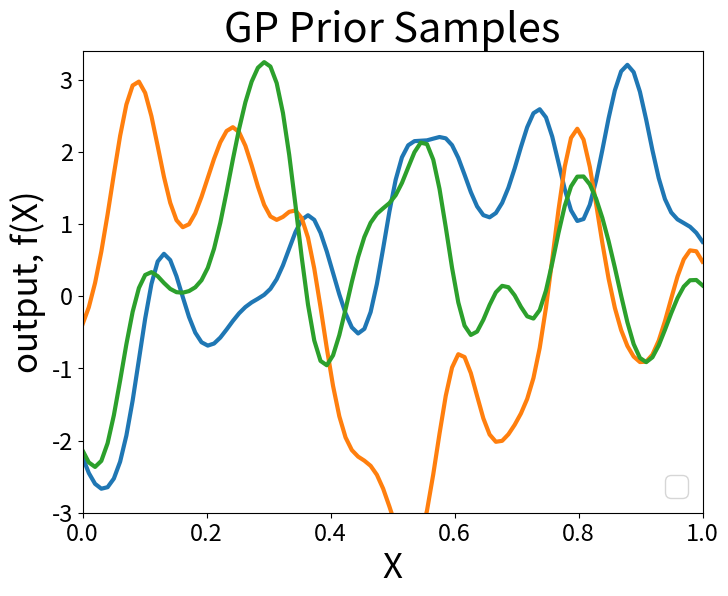
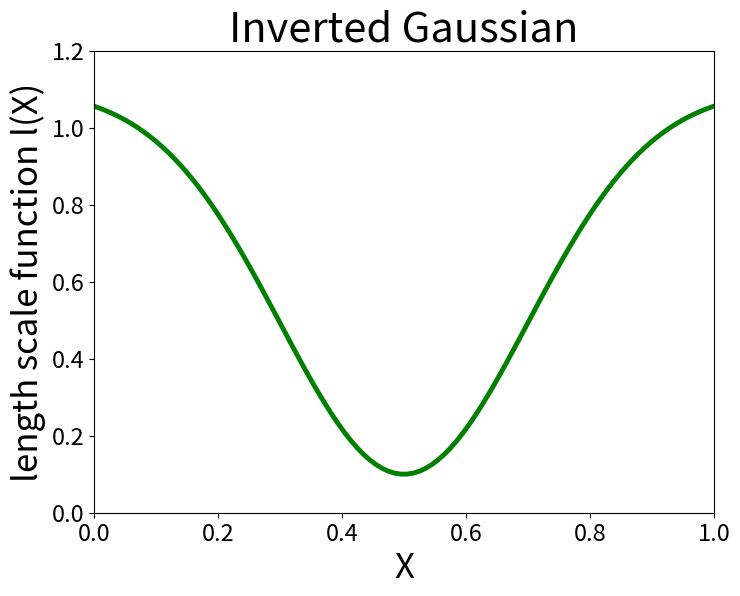
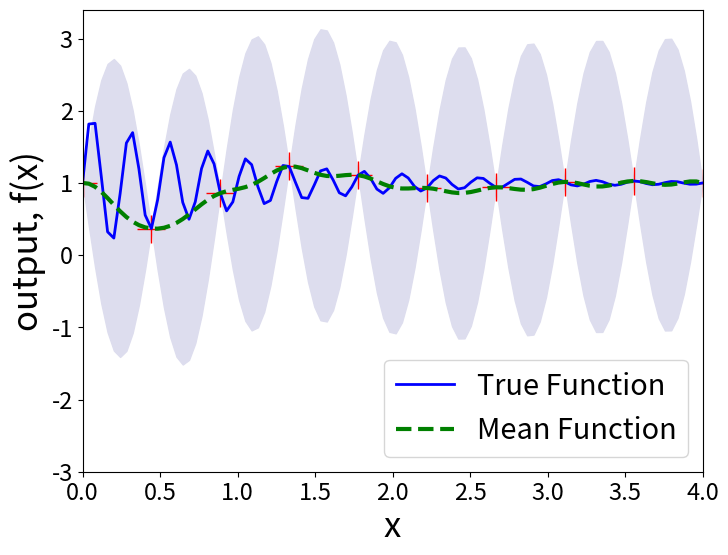
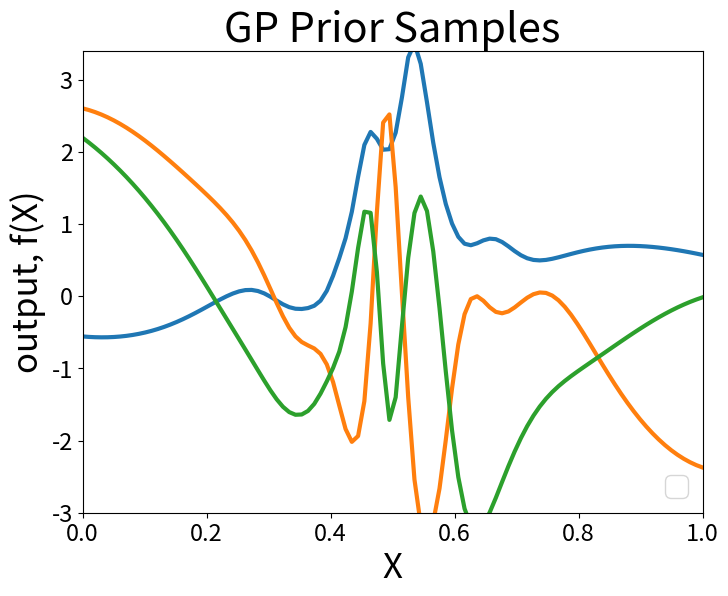
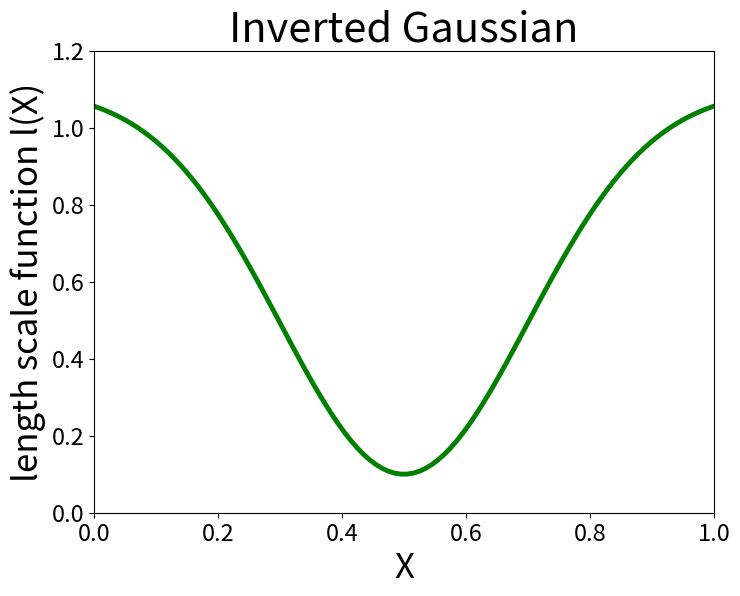
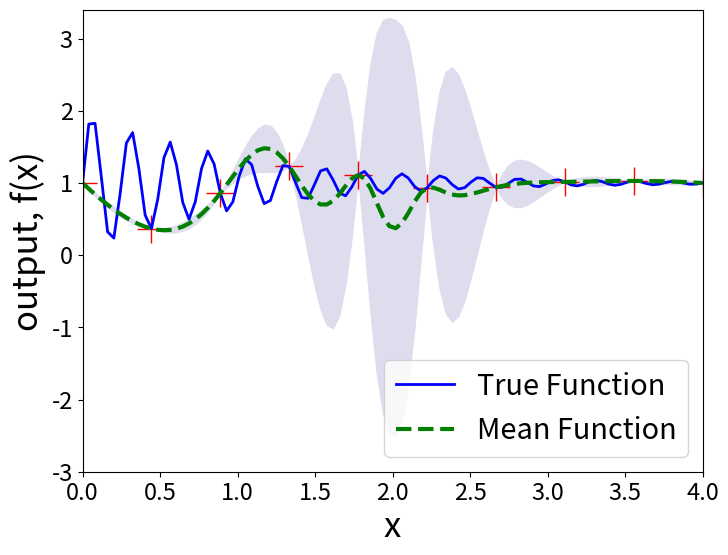

Recreate these plots in Python, in order.
import numpy as np
import matplotlib.pyplot as plt
import scipy.optimize as opt
import datetime

plt.rcParams["figure.figsize"] = (8, 6)
plt.rcParams["font.size"] = 25
plt.rc('xtick', labelsize=17)
plt.rc('ytick', labelsize=17)

# kernel_type = 0
# number_of_test_datapoints = 20
np.random.seed(300)
# noise = 0.0


class GaussianProcess:

    # Constructor
    def __init__(self, kernel_type, number_of_test_datapoints, noise, random_seed, linspacexmin, linspacexmax,
                 linspaceymin, linspaceymax, kernel_char, signal_variance, number_of_dimensions,
                 number_of_observed_samples, X, y, params_estimation, len_scale_param_bounds,
                 number_of_restarts_likelihood, len_scale_params):

        self.kernel_type = kernel_type
        self.number_of_test_datapoints = number_of_test_datapoints
        self.noise = noise
        self.linspacexmin = linspacexmin
        self.linspacexmax = linspacexmax
        self.linspaceymin = linspaceymin
        self.linspaceymax = linspaceymax
        self.kernel_char = kernel_char
        self.signal_variance = signal_variance
        self.number_of_dimensions = number_of_dimensions
        self.number_of_observed_samples = number_of_observed_samples
        self.X = X
        self.y = y
        self.params_estimation = params_estimation
        self.len_scale_param_bounds = len_scale_param_bounds
        self.number_of_restarts_likelihood = number_of_restarts_likelihood
        self.len_scale_params = len_scale_params

        # np.random.seed(random_seed)

    # Define Plot Prior
    def plot_graph(self, plot_params):
        plt.figure(plot_params['plotnum'])
        plt.clf()
        for eachplot in plot_params['plotvalues']:
            if (len(eachplot) == 2):
                plt.plot(eachplot[0], eachplot[1],  lw =3)
            elif (len(eachplot) == 3):
                plt.plot(eachplot[0], eachplot[1])
            elif (len(eachplot) == 4):
                if(eachplot[3].startswith("label=")):
                    plt.plot(eachplot[0], eachplot[1], eachplot[2], label=eachplot[3][6:])
                    plt.legend(loc='upper right',prop={'size': 6})
                else:
                    flag = eachplot[3]
                    if flag.startswith('lw'):
                        plt.plot(eachplot[0], eachplot[1], eachplot[2], lw=eachplot[3][2:])
                    elif flag.startswith('ms'):
                        plt.plot(eachplot[0], eachplot[1], eachplot[2], ms=eachplot[3][2:])

            elif (len(eachplot) == 5):

                if(eachplot[3].startswith("label=")):
                    flag = eachplot[4]
                    if flag.startswith('lw'):
                        plt.plot(eachplot[0], eachplot[1], eachplot[2], label=eachplot[3][6:], lw=eachplot[4][2:])
                    elif flag.startswith('ms'):
                        plt.plot(eachplot[0], eachplot[1], eachplot[2], label=eachplot[3][6:], ms=eachplot[4][2:])
                    plt.legend(loc='upper right',prop={'size': 6})

                else:
                    flag = eachplot[3]
                    if flag.startswith('lw'):
                        plt.plot(eachplot[0], eachplot[1], eachplot[2], lw=eachplot[3][2:])
                    elif flag.startswith('ms'):
                        plt.plot(eachplot[0], eachplot[1], eachplot[2], ms=eachplot[3][2:])

        if 'gca_fill' in plot_params.keys():
            if len(plot_params['gca_fill']) == 3:
                plt.gca().fill_between(plot_params['gca_fill'][0], plot_params['gca_fill'][1],
                                       plot_params['gca_fill'][2],
                                       color="#ddddee")
            else:
                if plot_params['gca_fill'][3].startswith('color'):
                    color = plot_params['gca_fill'][3][6:]
                    print(len(plot_params['gca_fill']), color)
                    plt.gca().fill_between(plot_params['gca_fill'][0], plot_params['gca_fill'][1],
                                           plot_params['gca_fill'][2], color=color)

        plt.axis(plot_params['axis'])
        plt.title(plot_params['title'])
        plt.xlabel(plot_params['xlabel'])
        plt.ylabel(plot_params['ylabel'])
        plt.ylim(-3,3.4)
        plt.legend(fontsize='small',loc = 4)
        # plt.use_sticky_edges = False
        # # plt.autoscale(tight=True)
        # # plt.autoscale(tight=True)
        plt.savefig(plot_params['file'],pad_inches=0, bbox_inches='tight')


    def plot_graph_len(self, plot_params):
        plt.figure(plot_params['plotnum'])
        plt.clf()
        for eachplot in plot_params['plotvalues']:
            if (len(eachplot) == 2):
                plt.plot(eachplot[0], eachplot[1],  lw =3.5)
            elif (len(eachplot) == 3):
                plt.plot(eachplot[0], eachplot[1])
            elif (len(eachplot) == 4):
                if(eachplot[3].startswith("label=")):
                    plt.plot(eachplot[0], eachplot[1], eachplot[2], label=eachplot[3][6:])
                    plt.legend(loc='upper right',prop={'size': 6})
                else:
                    flag = eachplot[3]
                    if flag.startswith('lw'):
                        plt.plot(eachplot[0], eachplot[1], eachplot[2], lw=eachplot[3][2:])
                    elif flag.startswith('ms'):
                        plt.plot(eachplot[0], eachplot[1], eachplot[2], ms=eachplot[3][2:])

            elif (len(eachplot) == 5):

                if(eachplot[3].startswith("label=")):
                    flag = eachplot[4]
                    if flag.startswith('lw'):
                        plt.plot(eachplot[0], eachplot[1], eachplot[2], label=eachplot[3][6:], lw=eachplot[4][2:])
                    elif flag.startswith('ms'):
                        plt.plot(eachplot[0], eachplot[1], eachplot[2], label=eachplot[3][6:], ms=eachplot[4][2:])
                    plt.legend(loc='upper right',prop={'size': 6})

                else:
                    flag = eachplot[3]
                    if flag.startswith('lw'):
                        plt.plot(eachplot[0], eachplot[1], eachplot[2], lw=eachplot[3][2:])
                    elif flag.startswith('ms'):
                        plt.plot(eachplot[0], eachplot[1], eachplot[2], ms=eachplot[3][2:])

        if 'gca_fill' in plot_params.keys():
            if len(plot_params['gca_fill']) == 3:
                plt.gca().fill_between(plot_params['gca_fill'][0], plot_params['gca_fill'][1],
                                       plot_params['gca_fill'][2],
                                       color="#ddddee")
            else:
                if plot_params['gca_fill'][3].startswith('color'):
                    color = plot_params['gca_fill'][3][6:]
                    print(len(plot_params['gca_fill']), color)
                    plt.gca().fill_between(plot_params['gca_fill'][0], plot_params['gca_fill'][1],
                                           plot_params['gca_fill'][2], color=color)

        plt.axis(plot_params['axis'])
        plt.title(plot_params['title'])
        plt.xlabel(plot_params['xlabel'], fontsize="medium")
        plt.ylabel(plot_params['ylabel'], fontsize="medium")
        plt.autoscale(tight=True)
        plt.ylim(0, 1.2)

        plt.savefig(plot_params['file'],pad_inches=0, bbox_inches='tight')


    # Define the kernel function
    def computekernel(self, data_point1, data_point2):

        if self.kernel_type == 0:
            # print("SE Kernel")
            self.charac_length_scale = 0.2
            result = self.sq_exp_kernel(data_point1, data_point2, self.charac_length_scale, self.signal_variance)

        elif self.kernel_type == 1:
            print("RQF Kernel")
            self.charac_length_scale = 1
            alpha = 0.1
            result = self.rational_quadratic_kernel(data_point1, data_point2, self.charac_length_scale, alpha)

        elif self.kernel_type == 2:
            print("EXP Kernel")
            self.charac_length_scale = 0.1
            result = self.exp_kernel_function(data_point1, data_point2, self.charac_length_scale)

        elif self.kernel_type == 3:
            print("Periodic Kernel")
            self.charac_length_scale = 0.1
            result = self.periodic_kernel_function(data_point1, data_point2, self.charac_length_scale)

        return result

    def sq_exp_kernel_vanilla(self, data_point1, data_point2, charac_length_scale, signal_variance):

        # Define the SE kernel function
        total_squared_distances = np.sum(data_point1 ** 2, 1).reshape(-1, 1) + np.sum(data_point2 ** 2, 1) - 2 * np.dot(
            data_point1, data_point2.T)
        kernel_val = np.exp(-(total_squared_distances * (1 / (charac_length_scale * 2.0))))
        # print (kernel_val)
        return kernel_val

    def sq_exp_kernel(self, data_point1, data_point2, char_len_scale, signal_variance):

        if( self.kernel_char == 'ard' or self.kernel_char == 'fix_l'):

            return self.ard_sq_exp_kernel(data_point1, data_point2, [char_len_scale], signal_variance)

        elif(self.kernel_char == 'var_l'):
            # print("Var kernel is set for the computations")
            return self.var_sq_exp_kernel(data_point1, data_point2, char_len_scale, signal_variance)

    def ard_sq_exp_kernel(self, data_point1, data_point2, char_len_scale, signal_variance):

        # Element wise squaring the vector of given length scales
        char_len_scale = np.array(char_len_scale) ** 2

        # Creating a Diagonal matrix with squared l values
        sq_dia_len = np.diag(char_len_scale)

        # Computing inverse of a diagonal matrix by reciprocating each item in the diagonal
        inv_sq_dia_len = np.linalg.pinv(sq_dia_len)
        kernel_mat = np.zeros(shape=(len(data_point1), len(data_point2)))
        for i in np.arange(len(data_point1)):
            for j in np.arange(len(data_point2)):
                difference = ((data_point1[i, :] - data_point2[j, :]))
                product1 = np.dot(difference, inv_sq_dia_len)
                final_product = np.dot(product1, difference.T)
                each_kernel_val = (signal_variance**2) * (np.exp((-1 / 2.0) * final_product))
                kernel_mat[i, j] = each_kernel_val
        return kernel_mat

    def var_sq_exp_kernel(self, data_point1, data_point2, char_len_scale, signal_variance):
        kernel_mat = np.zeros(shape=(len(data_point1), len(data_point2)))
        for i in np.arange(len(data_point1)):
            for j in np.arange(len(data_point2)):

                len_scale_vector_datapoint1 = self.len_scale_func(data_point1[i, :])
                len_scale_vector_datapoint2 = self.len_scale_func(data_point2[j, :])
                difference = ((data_point1[i, :] - data_point2[j, :]))

                total_product = 1
                total_sum = 0

                for k in np.arange(len(len_scale_vector_datapoint1)):
                    denominator = len_scale_vector_datapoint1[k] ** 2 + len_scale_vector_datapoint2[k] ** 2
                    total_product *= (2 * len_scale_vector_datapoint1[k] * len_scale_vector_datapoint2[k]) / denominator
                    total_sum += 1 / denominator

                squared_diff = np.dot(difference, difference.T)
                prod_term = (signal_variance ** 2) * np.sqrt(total_product)
                sum_term  = (np.exp((-1) * squared_diff * total_sum))
                each_kernel_val = prod_term * sum_term
                kernel_mat[i, j] = each_kernel_val

        return kernel_mat

    # Estimating kernel parameters
    def optimize_log_marginal_likelihood_l_params(self, input):
        # 0 to n-1 elements represent the nth eleme

        self.len_scale_params = np.array(input)

        # Following parameters not used in any computations
        init_charac_length_scale = 0.1
        signal_variance = 1

        K_x_x = self.sq_exp_kernel(self.X, self.X, init_charac_length_scale, signal_variance)
        eye = 1e-10 * np.eye(len(self.X))
        Knoise = K_x_x + eye
        # Find L from K = L *L.T instead of inversing the covariance function
        L_x_x = np.linalg.cholesky(Knoise)
        factor = np.linalg.solve(L_x_x, self.y)
        det = np.linalg.det(Knoise)
        log_marginal_likelihood = -0.5 * (np.dot(factor.T, factor) +
                                          self.number_of_observed_samples * np.log(2 * np.pi) +
                                          np.log(det))
        return log_marginal_likelihood

    def optimize_log_marginal_likelihood_l(self, input):
        # 0 to n-1 elements represent the nth eleme
        init_charac_length_scale = np.array(input[: self.number_of_dimensions])
        signal_variance = input[len(input)-1]
        K_x_x = self.sq_exp_kernel(self.X, self.X, init_charac_length_scale, signal_variance)
        eye = 1e-6 * np.eye(len(self.X))
        Knoise = K_x_x + eye
        # Find L from K = L *L.T instead of inversing the covariance function
        L_x_x = np.linalg.cholesky(Knoise)
        factor = np.linalg.solve(L_x_x, self.y)
        log_marginal_likelihood = -0.5 * (np.dot(factor.T, factor) +
                                          self.number_of_observed_samples * np.log(2 * np.pi) +
                                          np.log(np.linalg.det(Knoise)))
        return log_marginal_likelihood


    def kernel_params (self, data_point1, data_point2, char_len_scale, signal_variance):
        prod_array = np.array([])
        sum_array = np.array([])
        kernel_mat = np.zeros(shape=(len(data_point1), len(data_point2)))
        for i in np.arange(len(data_point1)):
            for j in np.arange(len(data_point2)):

                len_scale_vector_datapoint1 = self.len_scale_func(data_point1[i, :])
                len_scale_vector_datapoint2 = self.len_scale_func(data_point2[j, :])
                difference = ((data_point1[i, :] - data_point2[j, :]))

                total_product = 1
                total_sum = 0

                for k in np.arange(len(len_scale_vector_datapoint1)):
                    denominator = len_scale_vector_datapoint1[k] ** 2 + len_scale_vector_datapoint2[k] ** 2
                    total_product *= (2 * len_scale_vector_datapoint1[k] * len_scale_vector_datapoint2[k]) / denominator
                    total_sum += 1 / denominator

                squared_diff = np.dot(difference, difference.T)
                prod_term = (signal_variance ** 2) * np.sqrt(total_product)
                prod_array = np.append(prod_array,prod_term)
                sum_term = (np.exp((-1) * squared_diff * total_sum))
                sum_array = np.append(sum_array, sum_term)
                each_kernel_val = prod_term * sum_term
                kernel_mat[i, j] = each_kernel_val

        return prod_array, sum_array, kernel_mat

    def len_scale_func(self, data_point):

        a = self.len_scale_params[0]
        b = self.len_scale_params[1]
        c = 0

        a = 0.2
        b = 0.1

        # len_scale_weights = np.zeros(data_point.shape)
        len_scale_weights = np.array([])
        len_scale_values = np.array([])
        data_point_values = np.array([])

        for dim_count in np.arange(len(data_point)):


            # # Linear calculations
            # len_scale_weights = np.append(len_scale_weights, a)
            # data_point_values = np.append(data_point_values, data_point[0])
            # value = np.dot(len_scale_weights.T, data_point) + b

            # Quadratic calculations
            # len_scale_weights = np.append(len_scale_weights,a)
            # len_scale_weights = np.append(len_scale_weights,b)
            # data_point_values = np.append(data_point_values, data_point[0] ** 2)
            # data_point_values = np.append(data_point_values, data_point[0])
            # value = np.dot(len_scale_weights.T, data_point_values) + c

            # # Gaussian
            # mean = 2
            # std_dev = 0.8
            # bias = 0
            # exp_term = np.exp((-0.5) * (((data_point_values - mean) / std_dev) ** 2))
            # # pre_term = -1 / np.sqrt(2 * np.pi * (std_dev ** 2))
            # pre_term = 1
            # value = pre_term * exp_term + bias

            # Inverted Gaussian
            mean = 2
            std_dev = 0.8
            bias = 1.1
            exp_term = np.exp((-0.5) * (((data_point - mean) / std_dev) ** 2))
            # pre_term = -1 / np.sqrt(2 * np.pi * (std_dev ** 2))
            pre_term = -1
            value = pre_term * exp_term + bias


            #Logistic
            # ### # Logistic function for length scale functions
            # value = (1/(1.25+np.exp(5-data_point_values)))+0.1

            if value == 0 :
                value = 1e-6
            len_scale_values = np.append(len_scale_values, value)

        return len_scale_values


    def rational_quadratic_kernel(self, data_point1, data_point2, charac_length_scale, alpha):

        # Define Rational Quadratic Function
        total_squared_distances = np.sum(data_point1 ** 2, 1).reshape(-1, 1) + np.sum(data_point2 ** 2, 1) - 2 * np.dot(
            data_point1, data_point2.T)
        kernel_val = (1 + ((total_squared_distances / (2.0 * (charac_length_scale ** 2) * alpha)))) ** (-alpha)
        print(kernel_val)
        return kernel_val

    def exp_kernel_function(self, data_point1, data_point2, charac_length_scale):

        # exponential covariance function , special case of matern with v = 1/2
        kernel_val = np.exp(-(abs(data_point2 - data_point1) / charac_length_scale))
        print(kernel_val.shape)
        return kernel_val

    def periodic_kernel_function(self, data_point1, data_point2, charac_length_scale):

        # Periodic covariance function
        kernel_val = np.exp(-2.0 * (np.sin(np.pi * (data_point2 - data_point1))) ** 2 * (1 / charac_length_scale ** 2))
        print(kernel_val.shape)
        return kernel_val

    def compute_mean_var(self, Xs, X, y):

        # Apply the kernel function to our training points
        K_x_x = self.computekernel(X, X)

        eye = 1e-10 * np.eye(len(X))
        L_x_x = np.linalg.cholesky(K_x_x + eye)

        K_x_xs = self.computekernel(X, Xs)
        factor1 = np.linalg.solve(L_x_x, K_x_xs)
        factor2 = np.linalg.solve(L_x_x, y)
        mean = np.dot(factor1.T, factor2).flatten()

        K_xs_xs = self.computekernel(Xs, Xs)
        variance = K_xs_xs - np.dot(factor1.T, factor1)

        return mean, variance, factor1

    def runGaussian(self, count, Xs, ys, X, y):

        print("!!!!!!!!!!Gaussian Process: Iteration", count, " Started!!!!!!!!!")

        if (self.params_estimation):
            print("estimating params")
            # Estimating Length scale itself
            x_max_value = None
            log_like_max =  -1* float("inf")

            # Data structure to create the starting points for the scipy.minimize method
            random_points_a = []
            random_points_b = []

            # Depending on the number of dimensions and bounds, generate random multi-starting points to find maxima
            for dim in np.arange(self.number_of_dimensions):
                random_data_point_each_dim = np.random.uniform(self.len_scale_param_bounds[dim][0],
                                                               self.len_scale_param_bounds[dim][1],
                                                               self.number_of_restarts_likelihood). \
                    reshape(1, self.number_of_restarts_likelihood)
                random_points_a.append(random_data_point_each_dim)

            # Vertically stack the arrays of randomly generated starting points as a matrix
            random_points_a = np.vstack(random_points_a)

            # Depending on the number of dimensions and bounds, generate random multi-starting points to find maxima
            for dim in np.arange(self.number_of_dimensions):
                random_data_point_each_dim = np.random.uniform(self.len_scale_param_bounds[dim][0],
                                                               self.len_scale_param_bounds[dim][1],
                                                               self.number_of_restarts_likelihood). \
                    reshape(1, self.number_of_restarts_likelihood)
                random_points_b.append(random_data_point_each_dim)

            # Vertically stack the arrays of randomly generated starting points as a matrix
            random_points_b = np.vstack(random_points_b)

            total_bounds = self.len_scale_param_bounds.copy()

            for ind in np.arange(self.number_of_restarts_likelihood):

                param_a = random_points_a[0][ind]
                param_b = random_points_b[0][ind]

                #
                # x = [0.05, 0.1]
                # value = self.optimize_log_marginal_likelihood_l_params(x)
                # print(value)

                init_points = np.append(param_a, param_b)
                print(ind+1, ". Initial values for a & b are ",param_a, param_b)
                maxima =  opt.minimize(lambda x: -self.optimize_log_marginal_likelihood_l_params(x),
                                      init_points,
                                      method='L-BFGS-B',
                                      bounds=total_bounds
                                       # , options={'disp':True}
                                       , options={ 'maxfun': 2000, 'maxiter': 2000}
                                       )

                if not maxima['success']:
                    print ("Error occured : ", maxima['message'], "Log L: ", -1*maxima['fun'])
                    continue

                a_temp = maxima['x'][0]
                b_temp = maxima['x'][1]
                params = np.append(a_temp, b_temp)

                log_likelihood = -1* maxima['fun']

                print("Comparing", log_likelihood, log_like_max)
                if (log_likelihood > log_like_max):
                    print("New maximum log likelihood ", -1 * log_likelihood, " found for params ", params)
                    x_max_value = maxima
                    log_like_max = log_likelihood

            a = x_max_value['x'][0]
            b = x_max_value['x'][1]
            self.len_scale_params = np.array([a, b])

            print("Opt Params: ", self.len_scale_params)

        # compute the covariances between the test data points i.e K**
        K_xs_xs = self.computekernel(Xs, Xs)

        # Cholesky decomposition to find L from covariance matrix K i.e K = L*L.T
        L_xs_xs = np.linalg.cholesky(K_xs_xs + 1e-10 * np.eye(self.number_of_test_datapoints))

        # Sample 3 standard normals for our test points
        standard_normals = np.random.normal(size=(self.number_of_test_datapoints, 3))

        # multiply them by the square root of the covariance matrix
        f_prior = np.dot(L_xs_xs, standard_normals)


        #Plotting here

        # Xs = np.linspace(0,1, 100).reshape(100,1)

        plot_prior_params = {'plotnum': 'Fig 1_' + str(count),
                             # 'axis': [self.linspacexmin, self.linspacexmax, linspaceymin, linspaceymax],
                             'axis': [0,1,-2,2],
                             'plotvalues': [[np.linspace(0,1, 100).reshape(100,1), f_prior]],
                             'title': 'GP Prior Samples',
                             'file': 'prior_log_l.pdf',
                             'xlabel' : 'X',
                             'ylabel': 'output, f(X)'
                             }
        self.plot_graph(plot_prior_params)

        len_scale_values = np.array([])
        for each_point in Xs:
            len_scale_values = np.append(len_scale_values, self.len_scale_func(each_point))

        plot_len_scales = {'plotnum': 'Fig 4_' + str(count),
                           'axis': [0,4,-1,1],
                           'plotvalues': [[np.linspace(0,1, 100).reshape(100,1), len_scale_values,'g-', 'lw3.5']],
                           'title': 'Inverted Gaussian',
                           'file': 'linear.pdf',
                           'xlabel': 'X',
                           'ylabel': 'length scale function l(X)'
                           }

        self.plot_graph_len(plot_len_scales)

        # plt.show()
        # exit(0)

        mean, variance, factor1 = self.compute_mean_var(Xs, X, y)
        diag_variance = np.diag(variance)
        standard_deviation = np.sqrt(diag_variance)

        # compute posterior for the data points
        newL = np.linalg.cholesky(K_xs_xs + 1e-10 * np.eye(self.number_of_test_datapoints) - np.dot(factor1.T, factor1))
        f_post = mean.reshape(-1, 1) + np.dot(newL, np.random.normal(size=(self.number_of_test_datapoints, 3)))

        plot_posterior_sample_params = {'plotnum': 'Fig 2_' + str(count),
                                        'axis': [self.linspacexmin, self.linspacexmax, linspaceymin, linspaceymax],
                                        'plotvalues': [[X, y, 'r+', 'ms20'], [Xs, f_post]],
                                        'title': 'GP Posterior Samples',
                                        'file': 'GP_Posterior_Samples'+ str(count),
                                        'xlabel' : 'x',
                                        'ylabel': 'output, f(x)'
                                        }
        # self.plot_graph(plot_posterior_sample_params)

        # if (kernel_char == "var_l"):
        #     title = "Posterior for Spatially Varying Kernel"
        # elif (kernel_char == "fix_l"):
        #     title = "Posterior for Fixed SE Kernel"

        plot_posterior_distr_params = {'plotnum': 'Fig 3_' + str(count),
                                       'axis': [self.linspacexmin, self.linspacexmax, linspaceymin, linspaceymax],
                                       'plotvalues': [[X, y, 'r+', 'ms20'], [Xs, ys, 'b-', 'label=True Function','lw2'],
                                                      [Xs, mean, 'g--','label=Mean Function','lw3']],
                                       'title': "",
                                       'file': 'GP_Posterior_Distr'+ kernel_char+str(count)+".pdf",
                                       'gca_fill': [Xs.flat, mean - 2 * standard_deviation,
                                                    mean + 2 * standard_deviation] ,
                                       'xlabel': 'x',
                                       'ylabel': 'output, f(x)'
                                       }
        self.plot_graph(plot_posterior_distr_params)



        return mean



if __name__ == "__main__":

    timenow = datetime.datetime.now()
    print("\nStart time: ", timenow.strftime("%H%M%S_%d%m%Y"))

    kernel_type = 0
    number_of_test_datapoints = 100
    noise = 0.0
    random_seed = 500
    kernel_char = "var_l"
    signal_variance = 1.5
    linspacexmin = 0
    linspacexmax = 4
    linspaceymin = -3
    linspaceymax = 3
    number_of_dimensions = 1
    params_estimation = False
    number_of_restarts_likelihood = 15

    a = 0.14
    b = 0.1
    len_scale_params = np.array([a, b])
    len_scale_param_bounds = [[0.01, 1] for nd in np.arange(len(len_scale_params))]

    # X = np.array([2, 7]).reshape(2, 1)
    # X = np.array([2.5, 5, 7]).reshape(-1, 1)
    X = np.linspace(linspacexmin, linspacexmax, 10).reshape(-1, 1)
    number_of_observed_samples = len(X)

    # True function to be modelled
    # y = np.sin(X)
    # y = np.exp(-(X - 2) ** 2) + np.exp(-(X - 6) ** 2 / 10) + 1 / (X ** 2 + 1)
    y = (np.exp(-X) * np.sin(8 * np.pi * X)) + 1
    # y = (np.exp(-X) * np.sin(3 * np.pi * X)) + 0.3

    # test datapoints
    Xs = np.linspace(linspacexmin, linspacexmax, number_of_test_datapoints).reshape(-1, 1)
    # ys = np.sin(Xs)
    # ys = np.exp(-(Xs - 2) ** 2) + np.exp(-(Xs - 6) ** 2 / 10) + 1 / (Xs ** 2 + 1)
    ys = (np.exp(-Xs) * np.sin(8 * np.pi * Xs)) + 1
    # ys = (np.exp(-Xs) * np.sin(3 * np.pi * Xs)) + 0.3

    # kernel_char = 'fix_l'
    kernel_char = 'var_l'
    gaussianObject = GaussianProcess(kernel_type, number_of_test_datapoints, noise, random_seed, linspacexmin,
                                     linspacexmax, linspaceymin, linspaceymax, kernel_char, signal_variance,
                                     number_of_dimensions, number_of_observed_samples, X, y, params_estimation,
                                     len_scale_param_bounds,  number_of_restarts_likelihood, len_scale_params)

    number_of_GP_iterations = 1

    mean = None

    for i in np.arange(number_of_GP_iterations):

        if i == 0:
            # print("initial values: ", gaussianObject.len_scale_params)
            # mean = gaussianObject.runGaussian(i, Xs, ys, X, y)
            count = 10
            for each in ['fix_l' ,'var_l']:
            # for each in ['var_l']:
                kernel_char = each
                gaussianObject.kernel_char = each
                print("Kernel type: ",each)
                # if('var_l' == each):
                    # gaussianObject.params_estimation = Fal
                mean = gaussianObject.runGaussian(count, Xs, ys, X, y)
                count+=1

        if i == 1:
            print ("second iteration")

            newX=np.array([])
            newy=np.array([])

            for j in np.arange(30):
                rand = np.random.randint(1,100)
                # print(rand)
                newX = np.append(newX, Xs[rand])
                newy = np.append(newy, mean[rand])

            # # X = Xs[0:30]
            # # y = mean[0:30].reshape(-1,1)
            Xs = np.linspace(linspacexmin, linspacexmax, number_of_test_datapoints).reshape(-1, 1)
            # ys = (np.exp(-Xs) * np.sin(3 * np.pi * Xs)) + 0.3
            # ys = np.exp(-(Xs - 2) ** 2) + np.exp(-(Xs - 6) ** 2 / 10) + 1 / (Xs ** 2 + 1)
            # ys = np.sin(Xs)
            ys = mean
            gaussianObject.params_estimation = True
            gaussianObject.X = newX.reshape(-1,1)
            gaussianObject.y = newy.reshape(-1,1)
            gaussianObject.number_of_test_datapoints = number_of_test_datapoints
            gaussianObject.number_of_observed_samples = len(gaussianObject.X)
            gaussianObject.Xs = Xs
            gaussianObject.ys = ys
            gaussianObject.runGaussian(i, Xs, ys, newX.reshape(-1,1), newy.reshape(-1,1))

    timenow = datetime.datetime.now()
    print("\nEnd time: ", timenow.strftime("%H%M%S_%d%m%Y"))
    plt.show()
